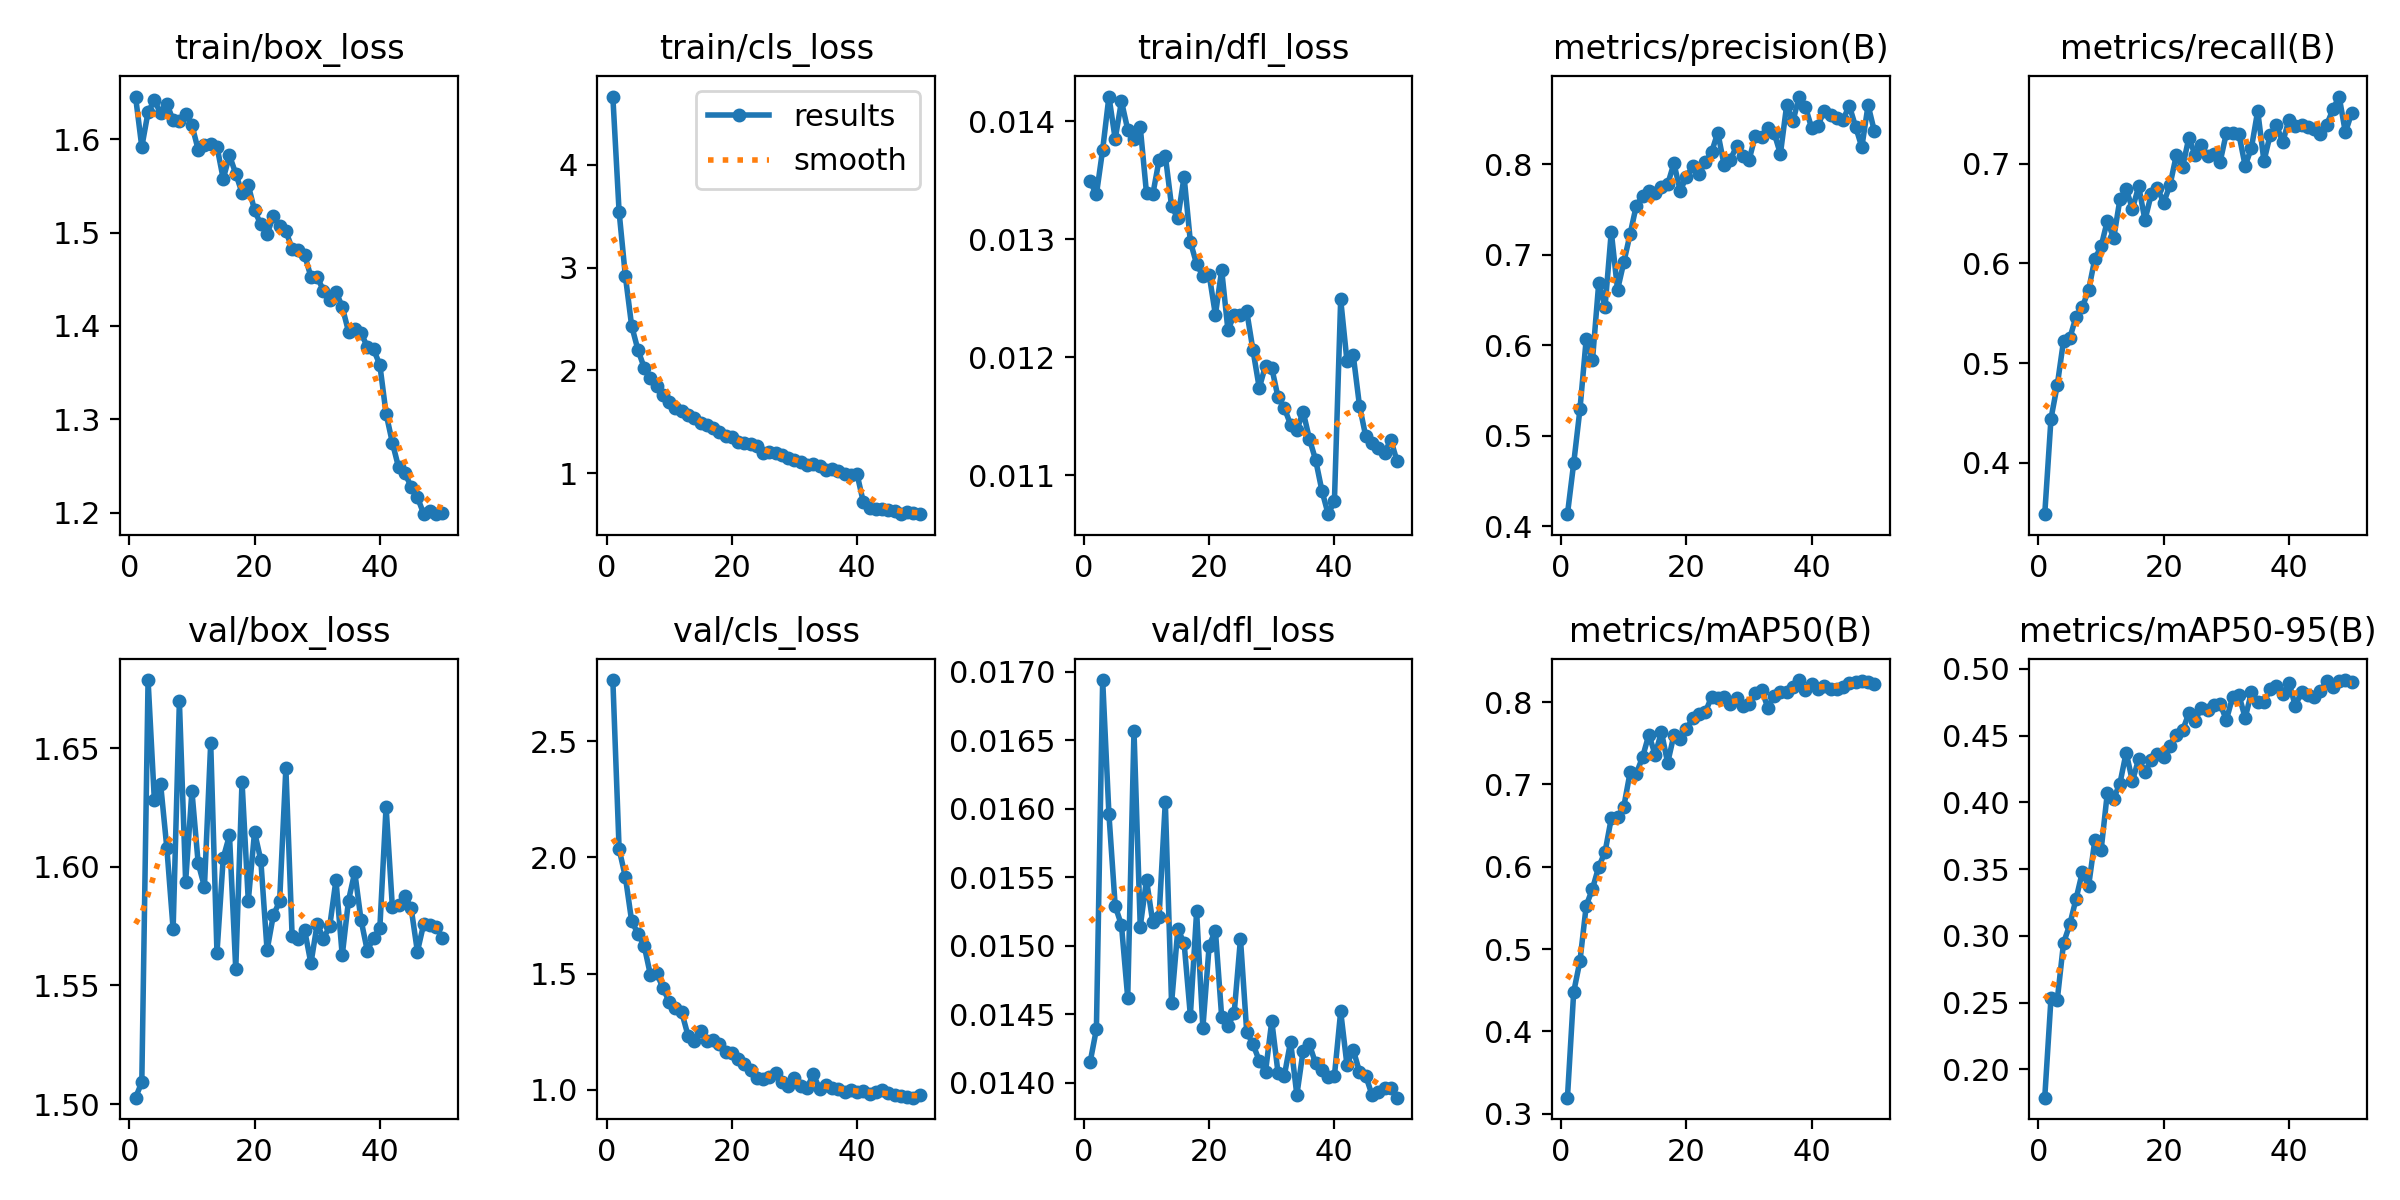

The file beside this chart, header and first rows:
epoch, time, train/box_loss, train/cls_loss, train/dfl_loss, metrics/precision(B), metrics/recall(B), metrics/mAP50(B), metrics/mAP50-95(B), val/box_loss, val/cls_loss, val/dfl_loss, lr/pg0, lr/pg1, lr/pg2
1, 83.61, 1.646, 4.666, 0.01349, 0.4136, 0.3486, 0.3195, 0.1788, 1.503, 2.763, 0.01415, 0.0003313, 0.0003313, 0.0003313
2, 141.7, 1.592, 3.544, 0.01338, 0.4698, 0.4445, 0.4479, 0.2534, 1.509, 2.036, 0.01439, 0.0006515, 0.0006515, 0.0006515
3, 198.5, 1.629, 2.919, 0.01376, 0.5295, 0.478, 0.4855, 0.252, 1.679, 1.916, 0.01694, 0.0009585, 0.0009585, 0.0009585
4, 254.7, 1.642, 2.435, 0.01421, 0.6072, 0.5225, 0.5527, 0.2946, 1.628, 1.727, 0.01596, 0.0009406, 0.0009406, 0.0009406
5, 310.8, 1.628, 2.201, 0.01385, 0.5839, 0.5252, 0.5733, 0.3086, 1.635, 1.672, 0.01529, 0.0009208, 0.0009208, 0.0009208
6, 368, 1.638, 2.027, 0.01417, 0.6689, 0.5466, 0.6, 0.3277, 1.608, 1.62, 0.01515, 0.000901, 0.000901, 0.000901
7, 424.1, 1.62, 1.929, 0.01393, 0.6421, 0.5563, 0.6178, 0.3477, 1.574, 1.495, 0.01462, 0.0008812, 0.0008812, 0.0008812
8, 480.6, 1.619, 1.853, 0.01385, 0.7254, 0.5733, 0.6588, 0.3372, 1.67, 1.502, 0.01657, 0.0008614, 0.0008614, 0.0008614
9, 537.3, 1.627, 1.765, 0.01395, 0.6613, 0.6047, 0.6605, 0.3717, 1.594, 1.439, 0.01514, 0.0008416, 0.0008416, 0.0008416
10, 594.9, 1.615, 1.694, 0.01339, 0.6916, 0.6171, 0.6731, 0.3643, 1.632, 1.379, 0.01548, 0.0008218, 0.0008218, 0.0008218
11, 651.5, 1.589, 1.635, 0.01338, 0.7226, 0.643, 0.7145, 0.4073, 1.602, 1.354, 0.01517, 0.000802, 0.000802, 0.000802
12, 708.2, 1.594, 1.604, 0.01367, 0.7543, 0.6251, 0.7132, 0.4029, 1.592, 1.334, 0.01521, 0.0007822, 0.0007822, 0.0007822
13, 766.7, 1.595, 1.567, 0.01371, 0.7647, 0.6642, 0.7332, 0.414, 1.652, 1.234, 0.01605, 0.0007624, 0.0007624, 0.0007624
14, 823.6, 1.592, 1.533, 0.01328, 0.7701, 0.6748, 0.7604, 0.4373, 1.564, 1.21, 0.01458, 0.0007426, 0.0007426, 0.0007426
15, 879.5, 1.558, 1.49, 0.01318, 0.7684, 0.6548, 0.7361, 0.4159, 1.604, 1.255, 0.01512, 0.0007228, 0.0007228, 0.0007228
16, 935.9, 1.583, 1.468, 0.01353, 0.7742, 0.6774, 0.7637, 0.4326, 1.613, 1.211, 0.01502, 0.000703, 0.000703, 0.000703
17, 995, 1.563, 1.435, 0.01298, 0.7775, 0.6435, 0.7262, 0.4229, 1.557, 1.213, 0.01449, 0.0006832, 0.0006832, 0.0006832
18, 1052, 1.543, 1.401, 0.01279, 0.8009, 0.6693, 0.7599, 0.4315, 1.636, 1.197, 0.01525, 0.0006634, 0.0006634, 0.0006634
19, 1109, 1.551, 1.357, 0.01269, 0.7705, 0.6753, 0.7548, 0.4359, 1.586, 1.164, 0.0144, 0.0006436, 0.0006436, 0.0006436
20, 1166, 1.524, 1.352, 0.0127, 0.7859, 0.6612, 0.7671, 0.4343, 1.615, 1.157, 0.015, 0.0006238, 0.0006238, 0.0006238
21, 1223, 1.509, 1.307, 0.01236, 0.7975, 0.6787, 0.7802, 0.4425, 1.603, 1.131, 0.01511, 0.000604, 0.000604, 0.000604
22, 1279, 1.499, 1.297, 0.01274, 0.7889, 0.7084, 0.7859, 0.4507, 1.565, 1.111, 0.01448, 0.0005842, 0.0005842, 0.0005842
23, 1336, 1.518, 1.284, 0.01223, 0.8026, 0.6964, 0.7877, 0.4538, 1.58, 1.087, 0.01441, 0.0005644, 0.0005644, 0.0005644
24, 1394, 1.507, 1.259, 0.01236, 0.8128, 0.7258, 0.8058, 0.4666, 1.585, 1.05, 0.01451, 0.0005446, 0.0005446, 0.0005446
25, 1451, 1.502, 1.197, 0.01236, 0.8348, 0.7092, 0.8051, 0.4609, 1.641, 1.045, 0.01505, 0.0005248, 0.0005248, 0.0005248
26, 1508, 1.483, 1.205, 0.01239, 0.7994, 0.7184, 0.8057, 0.471, 1.571, 1.055, 0.01437, 0.000505, 0.000505, 0.000505
27, 1566, 1.482, 1.193, 0.01206, 0.8049, 0.7076, 0.7971, 0.4693, 1.569, 1.074, 0.01428, 0.0004852, 0.0004852, 0.0004852
28, 1623, 1.476, 1.173, 0.01174, 0.8194, 0.7096, 0.8052, 0.4733, 1.573, 1.035, 0.01416, 0.0004654, 0.0004654, 0.0004654
29, 1681, 1.453, 1.152, 0.01193, 0.8091, 0.7019, 0.7955, 0.4735, 1.559, 1.018, 0.01408, 0.0004456, 0.0004456, 0.0004456
30, 1741, 1.452, 1.126, 0.01191, 0.8046, 0.7308, 0.7972, 0.4618, 1.576, 1.05, 0.01445, 0.0004258, 0.0004258, 0.0004258
31, 1799, 1.438, 1.108, 0.01166, 0.8314, 0.7311, 0.811, 0.4789, 1.57, 1.018, 0.01407, 0.000406, 0.000406, 0.000406
32, 1856, 1.428, 1.082, 0.01157, 0.8295, 0.7297, 0.8148, 0.4804, 1.575, 1.008, 0.01405, 0.0003862, 0.0003862, 0.0003862
33, 1913, 1.437, 1.086, 0.01143, 0.8402, 0.6979, 0.793, 0.4633, 1.594, 1.067, 0.0143, 0.0003664, 0.0003664, 0.0003664
34, 1970, 1.42, 1.07, 0.01138, 0.8343, 0.716, 0.8078, 0.4824, 1.563, 1.006, 0.01391, 0.0003466, 0.0003466, 0.0003466
35, 2026, 1.394, 1.034, 0.01154, 0.8112, 0.753, 0.8123, 0.4749, 1.586, 1.021, 0.01423, 0.0003268, 0.0003268, 0.0003268
36, 2084, 1.396, 1.036, 0.01131, 0.8649, 0.7026, 0.8122, 0.4754, 1.598, 1.007, 0.01428, 0.000307, 0.000307, 0.000307
37, 2140, 1.393, 1.016, 0.01113, 0.8472, 0.7293, 0.8182, 0.4846, 1.578, 1.005, 0.01414, 0.0002872, 0.0002872, 0.0002872
38, 2197, 1.378, 0.9928, 0.01087, 0.8745, 0.7385, 0.8267, 0.4872, 1.565, 0.9918, 0.01409, 0.0002674, 0.0002674, 0.0002674
39, 2255, 1.375, 0.9789, 0.01067, 0.8629, 0.7218, 0.8148, 0.4811, 1.57, 0.998, 0.01404, 0.0002476, 0.0002476, 0.0002476
40, 2314, 1.358, 0.9874, 0.01078, 0.8394, 0.7443, 0.8222, 0.4896, 1.574, 0.9912, 0.01405, 0.0002278, 0.0002278, 0.0002278
41, 2370, 1.306, 0.7154, 0.01249, 0.8426, 0.7381, 0.8164, 0.4722, 1.625, 0.9964, 0.01452, 0.000208, 0.000208, 0.000208
42, 2424, 1.275, 0.6632, 0.01197, 0.859, 0.7385, 0.8197, 0.4828, 1.583, 0.9827, 0.01413, 0.0001882, 0.0001882, 0.0001882
43, 2477, 1.248, 0.6533, 0.01202, 0.8545, 0.7367, 0.8154, 0.4805, 1.584, 0.9917, 0.01424, 0.0001684, 0.0001684, 0.0001684
44, 2530, 1.242, 0.6525, 0.01159, 0.8511, 0.7349, 0.8161, 0.4787, 1.588, 0.9989, 0.01408, 0.0001486, 0.0001486, 0.0001486
45, 2583, 1.228, 0.6396, 0.01133, 0.8491, 0.7302, 0.8182, 0.4832, 1.583, 0.9859, 0.01405, 0.0001288, 0.0001288, 0.0001288
46, 2637, 1.216, 0.629, 0.01127, 0.8644, 0.7387, 0.823, 0.4907, 1.564, 0.9795, 0.01391, 0.000109, 0.000109, 0.000109
47, 2691, 1.199, 0.6064, 0.01123, 0.8414, 0.7545, 0.8243, 0.4865, 1.576, 0.9743, 0.01393, 8.92e-05, 8.92e-05, 8.92e-05
48, 2748, 1.202, 0.6186, 0.01119, 0.8187, 0.7674, 0.8258, 0.4909, 1.576, 0.9698, 0.01396, 6.94e-05, 6.94e-05, 6.94e-05
49, 2804, 1.198, 0.6085, 0.0113, 0.865, 0.7314, 0.8238, 0.4916, 1.575, 0.9669, 0.01396, 4.96e-05, 4.96e-05, 4.96e-05
50, 2857, 1.199, 0.6005, 0.01112, 0.8363, 0.7509, 0.8223, 0.4903, 1.57, 0.9784, 0.01389, 2.98e-05, 2.98e-05, 2.98e-05
